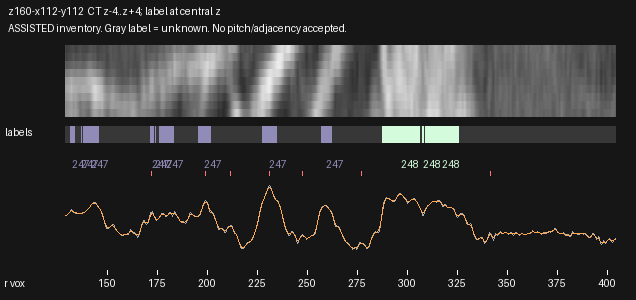

The data file committed next to this chart (first rows):
radius_voxels, x_local, y_local, CT_mean3z, CT_central_z, CT_smoothed, label_nearest_central_z
129.0, 2.313, 62.04, 148.4, 154.6, 149.3, 0
129.5, 2.768, 62.25, 148.3, 155.2, 149.9, 0
130.0, 3.223, 62.46, 150.5, 157.5, 151.6, 0
130.5, 3.678, 62.66, 153.5, 160.1, 154.2, 0
131.0, 4.133, 62.87, 156.5, 163.2, 157.3, 0
131.5, 4.588, 63.08, 161.9, 169.2, 160.2, 247
132.0, 5.043, 63.28, 166.6, 174.4, 161.6, 247
132.5, 5.498, 63.49, 162.4, 169.5, 161.1, 247
133.0, 5.953, 63.7, 157.8, 164.3, 159.3, 247
133.5, 6.408, 63.91, 156.8, 163.3, 157.5, 247
134.0, 6.863, 64.11, 155.4, 161.7, 156.4, 0
134.5, 7.318, 64.32, 155.5, 162, 155.8, 0
135.0, 7.773, 64.53, 155.8, 162.8, 155.6, 0
135.5, 8.228, 64.74, 155.7, 163, 155.4, 0
136.0, 8.683, 64.94, 155.2, 162.7, 155.2, 0
136.5, 9.138, 65.15, 154.4, 161.7, 155.1, 0
137.0, 9.593, 65.36, 154.6, 161.1, 155.3, 247
137.5, 10.05, 65.56, 155.9, 162.2, 155.8, 0
138.0, 10.5, 65.77, 156.8, 163.5, 156.6, 247
138.5, 10.96, 65.98, 156.1, 163.1, 157.9, 247
139.0, 11.41, 66.19, 159, 166.1, 159.9, 247
139.5, 11.87, 66.39, 162.2, 169.7, 162.7, 247
140.0, 12.32, 66.6, 165.8, 173.7, 165.9, 247
140.5, 12.78, 66.81, 169.6, 178.2, 169.3, 247
141.0, 13.23, 67.02, 172.8, 181.6, 172.7, 247
141.5, 13.69, 67.22, 175.9, 184.2, 176, 247
142.0, 14.14, 67.43, 179.3, 187.3, 179.2, 247
142.5, 14.6, 67.64, 182.9, 190.5, 181.9, 247
143.0, 15.05, 67.84, 186, 193.2, 183.8, 247
143.5, 15.51, 68.05, 185.7, 192.4, 184.1, 247
144.0, 15.96, 68.26, 185.8, 191.7, 182.8, 247
144.5, 16.42, 68.47, 181.1, 187.4, 179.8, 247
145.0, 16.87, 68.67, 175.1, 182, 176, 247
145.5, 17.33, 68.88, 171.6, 178, 171.9, 247
146.0, 17.78, 69.09, 168.6, 174.1, 167.5, 0
146.5, 18.24, 69.3, 163.9, 168.7, 162.5, 0
147.0, 18.69, 69.5, 158.4, 162.6, 156.2, 0
147.5, 19.15, 69.71, 150.8, 154.1, 148.3, 0
148.0, 19.6, 69.92, 139.1, 141.1, 139.2, 0
148.5, 20.06, 70.12, 128.3, 129, 130, 0
149.0, 20.51, 70.33, 119.7, 119.8, 122.2, 0
149.5, 20.97, 70.54, 111.1, 110.7, 116.8, 0
150.0, 21.42, 70.75, 112.1, 112.4, 114.4, 0
150.5, 21.88, 70.95, 113.3, 114.4, 114.4, 0
151.0, 22.33, 71.16, 115.4, 115.6, 115.8, 0
151.5, 22.79, 71.37, 117.7, 116.4, 117.6, 0
152.0, 23.24, 71.57, 119.7, 118, 119.2, 0
152.5, 23.7, 71.78, 122.4, 121.3, 119.9, 0
153.0, 24.15, 71.99, 123, 122.2, 118.6, 0
153.5, 24.61, 72.2, 116.4, 114.9, 115.5, 0
154.0, 25.06, 72.4, 109.9, 107.6, 111.2, 0
154.5, 25.52, 72.61, 106, 103.3, 107.1, 0
155.0, 25.97, 72.82, 102.9, 100, 103.5, 0
155.5, 26.43, 73.03, 100.1, 97.27, 100.5, 0
156.0, 26.88, 73.23, 98.02, 95.26, 97.85, 0
156.5, 27.34, 73.44, 95.28, 92.42, 95.49, 0
157.0, 27.79, 73.65, 91.89, 88.84, 93.78, 0
157.5, 28.25, 73.85, 90.88, 87.15, 93.17, 0
158.0, 28.7, 74.06, 93.21, 88.53, 93.64, 0
158.5, 29.16, 74.27, 95.67, 90.76, 94.61, 0
... 491 more rows
